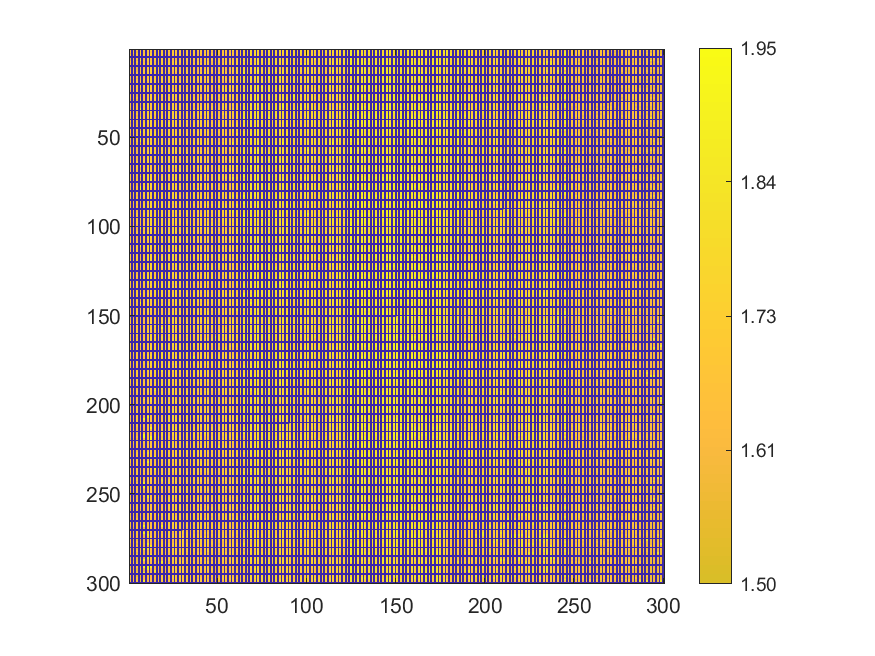

Source data for this figure (header and first rows):
1.63760551525467, 0, 1.56874826275305, 0, 1.66109970713296, 0, 1.63814080131652, 0, 1.71096890314968, 0, 1.71314897729248, 0, 1.71420981694233, 0, 1.71171830363627, 0, 1.71453098857944, 0, 1.63204827268528, 0, 1.71047254698323, 0, 1.70719270329517, 0
1.638, 0, 1.664, 0, 1.576, 0, 1.716, 0, 1.637, 0, 1.635, 0, 1.635, 0, 1.634, 0, 1.717, 0, 1.711, 0, 1.709, 0, 1.629, 0
1.566, 0, 1.664, 0, 1.663, 0, 1.821, 0, 1.638, 0, 1.714, 0, 1.713, 0, 1.715, 0, 1.719, 0, 1.71, 0, 1.709, 0, 1.719, 0
1.669, 0, 1.57, 0, 1.665, 0, 1.665, 0, 1.715, 0, 1.716, 0, 1.717, 0, 1.637, 0, 1.718, 0, 1.718, 0, 1.631, 0, 1.629, 0
0, 0, 0, 0, 0, 0, 0, 0, 0, 0, 0, 0, 0, 0, 0, 0, 0, 0, 0, 0, 0, 0, 0, 0
1.569, 0, 1.65, 0, 1.668, 0, 1.714, 0, 1.638, 0, 1.718, 0, 1.637, 0, 1.717, 0, 1.712, 0, 1.709, 0, 1.711, 0, 1.708, 0
1.568, 0, 1.666, 0, 1.579, 0, 1.904, 0, 1.72, 0, 1.718, 0, 1.64, 0, 1.721, 0, 1.718, 0, 1.713, 0, 1.631, 0, 1.707, 0
1.643, 0, 1.574, 0, 1.671, 0, 1.597, 0, 1.643, 0, 1.639, 0, 1.715, 0, 1.638, 0, 1.713, 0, 1.724, 0, 1.634, 0, 1.711, 0
1.644, 0, 1.666, 0, 1.582, 0, 1.604, 0, 1.717, 0, 1.717, 0, 1.72, 0, 1.64, 0, 1.724, 0, 1.715, 0, 1.712, 0, 1.709, 0
0, 0, 0, 0, 0, 0, 0, 0, 0, 0, 0, 0, 0, 0, 0, 0, 0, 0, 0, 0, 0, 0, 0, 0
1.573, 0, 1.573, 0, 1.58, 0, 1.644, 0, 1.644, 0, 1.722, 0, 1.636, 0, 1.724, 0, 1.714, 0, 1.712, 0, 1.712, 0, 1.71, 0
1.647, 0, 1.67, 0, 1.583, 0, 1.755, 0, 1.721, 0, 1.643, 0, 1.717, 0, 1.718, 0, 1.724, 0, 1.635, 0, 1.634, 0, 1.634, 0
1.649, 0, 1.651, 0, 1.582, 0, 1.64, 0, 1.717, 0, 1.724, 0, 1.728, 0, 1.728, 0, 1.721, 0, 1.64, 0, 1.637, 0, 1.712, 0
1.649, 0, 1.656, 0, 1.657, 0, 1.675, 0, 1.721, 0, 1.72, 0, 1.721, 0, 1.724, 0, 1.716, 0, 1.725, 0, 1.713, 0, 1.635, 0
0, 0, 0, 0, 0, 0, 0, 0, 0, 0, 0, 0, 0, 0, 0, 0, 0, 0, 0, 0, 0, 0, 0, 0
1.647, 0, 1.671, 0, 1.673, 0, 1.603, 0, 1.645, 0, 1.724, 0, 1.646, 0, 1.719, 0, 1.719, 0, 1.641, 0, 1.714, 0, 1.713, 0
1.651, 0, 1.658, 0, 1.585, 0, 1.672, 0, 1.647, 0, 1.646, 0, 1.726, 0, 1.728, 0, 1.644, 0, 1.718, 0, 1.714, 0, 1.715, 0
1.575, 0, 1.58, 0, 1.668, 0, 1.67, 0, 1.724, 0, 1.722, 0, 1.729, 0, 1.721, 0, 1.727, 0, 1.729, 0, 1.716, 0, 1.714, 0
1.575, 0, 1.674, 0, 1.66, 0, 1.671, 0, 1.647, 0, 1.647, 0, 1.724, 0, 1.728, 0, 1.721, 0, 1.725, 0, 1.641, 0, 1.715, 0
0, 0, 0, 0, 0, 0, 0, 0, 0, 0, 0, 0, 0, 0, 0, 0, 0, 0, 0, 0, 0, 0, 0, 0
1.654, 0, 1.675, 0, 1.662, 0, 1.675, 0, 1.727, 0, 1.647, 0, 1.728, 0, 1.723, 0, 1.643, 0, 1.728, 0, 1.732, 0, 1.717, 0
1.678, 0, 1.657, 0, 1.678, 0, 1.751, 0, 1.729, 0, 1.648, 0, 1.725, 0, 1.732, 0, 1.731, 0, 1.722, 0, 1.718, 0, 1.716, 0
1.651, 0, 1.655, 0, 1.675, 0, 1.606, 0, 1.648, 0, 1.731, 0, 1.732, 0, 1.73, 0, 1.645, 0, 1.642, 0, 1.642, 0, 1.726, 0
1.577, 0, 1.658, 0, 1.675, 0, 1.595, 0, 1.727, 0, 1.729, 0, 1.648, 0, 1.731, 0, 1.729, 0, 1.721, 0, 1.643, 0, 1.731, 0
0, 0, 0, 0, 0, 0, 0, 0, 0, 0, 0, 0, 0, 0, 0, 0, 0, 0, 0, 0, 0, 0, 0, 0
1.58, 0, 1.658, 0, 1.59, 0, 1.657, 0, 1.731, 0, 1.651, 0, 1.734, 0, 1.724, 0, 1.732, 0, 1.727, 0, 1.718, 0, 1.716, 0
1.679, 0, 1.679, 0, 1.589, 0, 1.605, 0, 1.654, 0, 1.65, 0, 1.728, 0, 1.648, 0, 1.722, 0, 1.721, 0, 1.72, 0, 1.64, 0
1.653, 0, 1.66, 0, 1.678, 0, 1.678, 0, 1.654, 0, 1.651, 0, 1.732, 0, 1.725, 0, 1.725, 0, 1.644, 0, 1.644, 0, 1.736, 0
1.58, 0, 1.583, 0, 1.589, 0, 1.833, 0, 1.651, 0, 1.734, 0, 1.648, 0, 1.729, 0, 1.727, 0, 1.723, 0, 1.721, 0, 1.72, 0
0, 0, 0, 0, 0, 0, 0, 0, 0, 0, 0, 0, 0, 0, 0, 0, 0, 0, 0, 0, 0, 0, 0, 0
1.656, 0, 1.584, 0, 1.59, 0, 1.689, 0, 1.731, 0, 1.729, 0, 1.729, 0, 1.732, 0, 1.648, 0, 1.724, 0, 1.733, 0, 1.643, 0
1.656, 0, 1.586, 0, 1.665, 0, 1.609, 0, 1.73, 0, 1.728, 0, 1.653, 0, 1.737, 0, 1.728, 0, 1.733, 0, 1.723, 0, 1.647, 0
1.657, 0, 1.662, 0, 1.678, 0, 1.61, 0, 1.653, 0, 1.728, 0, 1.652, 0, 1.729, 0, 1.727, 0, 1.739, 0, 1.725, 0, 1.724, 0
1.583, 0, 1.663, 0, 1.682, 0, 1.913, 0, 1.731, 0, 1.655, 0, 1.652, 0, 1.735, 0, 1.735, 0, 1.736, 0, 1.737, 0, 1.739, 0
0, 0, 0, 0, 0, 0, 0, 0, 0, 0, 0, 0, 0, 0, 0, 0, 0, 0, 0, 0, 0, 0, 0, 0
1.662, 0, 1.661, 0, 1.591, 0, 1.603, 0, 1.738, 0, 1.734, 0, 1.732, 0, 1.735, 0, 1.727, 0, 1.737, 0, 1.727, 0, 1.722, 0
1.683, 0, 1.682, 0, 1.672, 0, 1.599, 0, 1.655, 0, 1.732, 0, 1.653, 0, 1.729, 0, 1.73, 0, 1.651, 0, 1.647, 0, 1.724, 0
1.662, 0, 1.664, 0, 1.592, 0, 1.604, 0, 1.655, 0, 1.732, 0, 1.736, 0, 1.654, 0, 1.652, 0, 1.728, 0, 1.723, 0, 1.736, 0
1.662, 0, 1.665, 0, 1.673, 0, 1.931, 0, 1.657, 0, 1.655, 0, 1.739, 0, 1.654, 0, 1.735, 0, 1.726, 0, 1.649, 0, 1.725, 0
0, 0, 0, 0, 0, 0, 0, 0, 0, 0, 0, 0, 0, 0, 0, 0, 0, 0, 0, 0, 0, 0, 0, 0
1.664, 0, 1.663, 0, 1.593, 0, 1.764, 0, 1.66, 0, 1.733, 0, 1.732, 0, 1.654, 0, 1.738, 0, 1.726, 0, 1.726, 0, 1.647, 0
1.585, 0, 1.59, 0, 1.599, 0, 1.761, 0, 1.732, 0, 1.734, 0, 1.73, 0, 1.735, 0, 1.731, 0, 1.728, 0, 1.729, 0, 1.819, 0
1.662, 0, 1.665, 0, 1.594, 0, 1.768, 0, 1.732, 0, 1.658, 0, 1.739, 0, 1.739, 0, 1.728, 0, 1.728, 0, 1.728, 0, 1.741, 0
1.586, 0, 1.664, 0, 1.684, 0, 1.767, 0, 1.738, 0, 1.657, 0, 1.733, 0, 1.655, 0, 1.732, 0, 1.73, 0, 1.728, 0, 1.741, 0
0, 0, 0, 0, 0, 0, 0, 0, 0, 0, 0, 0, 0, 0, 0, 0, 0, 0, 0, 0, 0, 0, 0, 0
1.663, 0, 1.684, 0, 1.67, 0, 1.605, 0, 1.736, 0, 1.735, 0, 1.657, 0, 1.655, 0, 1.738, 0, 1.73, 0, 1.65, 0, 1.728, 0
1.66, 0, 1.686, 0, 1.596, 0, 1.93, 0, 1.736, 0, 1.737, 0, 1.738, 0, 1.738, 0, 1.731, 0, 1.653, 0, 1.652, 0, 1.728, 0
1.587, 0, 1.665, 0, 1.597, 0, 1.691, 0, 1.661, 0, 1.735, 0, 1.741, 0, 1.741, 0, 1.741, 0, 1.732, 0, 1.731, 0, 1.728, 0
1.663, 0, 1.668, 0, 1.763, 0, 1.762, 0, 1.66, 0, 1.74, 0, 1.741, 0, 1.743, 0, 1.739, 0, 1.741, 0, 1.729, 0, 1.744, 0
0, 0, 0, 0, 0, 0, 0, 0, 0, 0, 0, 0, 0, 0, 0, 0, 0, 0, 0, 0, 0, 0, 0, 0
1.664, 0, 1.593, 0, 1.687, 0, 1.766, 0, 1.661, 0, 1.662, 0, 1.741, 0, 1.737, 0, 1.741, 0, 1.744, 0, 1.653, 0, 1.651, 0
1.587, 0, 1.687, 0, 1.674, 0, 1.927, 0, 1.741, 0, 1.739, 0, 1.66, 0, 1.732, 0, 1.734, 0, 1.733, 0, 1.723, 0, 1.728, 0
1.59, 0, 1.591, 0, 1.597, 0, 1.603, 0, 1.662, 0, 1.737, 0, 1.741, 0, 1.658, 0, 1.743, 0, 1.734, 0, 1.655, 0, 1.73, 0
1.59, 0, 1.668, 0, 1.597, 0, 1.949, 0, 1.663, 0, 1.661, 0, 1.744, 0, 1.659, 0, 1.734, 0, 1.731, 0, 1.745, 0, 1.653, 0
0, 0, 0, 0, 0, 0, 0, 0, 0, 0, 0, 0, 0, 0, 0, 0, 0, 0, 0, 0, 0, 0, 0, 0
1.589, 0, 1.67, 0, 1.598, 0, 1.692, 0, 1.661, 0, 1.742, 0, 1.736, 0, 1.735, 0, 1.657, 0, 1.735, 0, 1.745, 0, 1.652, 0
1.666, 0, 1.668, 0, 1.598, 0, 1.764, 0, 1.745, 0, 1.66, 0, 1.741, 0, 1.659, 0, 1.658, 0, 1.744, 0, 1.731, 0, 1.732, 0
1.689, 0, 1.669, 0, 1.6, 0, 1.69, 0, 1.741, 0, 1.743, 0, 1.736, 0, 1.737, 0, 1.658, 0, 1.658, 0, 1.731, 0, 1.746, 0
1.667, 0, 1.668, 0, 1.601, 0, 1.691, 0, 1.664, 0, 1.738, 0, 1.737, 0, 1.739, 0, 1.736, 0, 1.735, 0, 1.734, 0, 1.731, 0
0, 0, 0, 0, 0, 0, 0, 0, 0, 0, 0, 0, 0, 0, 0, 0, 0, 0, 0, 0, 0, 0, 0, 0
1.665, 0, 1.673, 0, 1.603, 0, 1.689, 0, 1.664, 0, 1.741, 0, 1.661, 0, 1.739, 0, 1.66, 0, 1.732, 0, 1.733, 0, 1.732, 0
... 239 more rows
